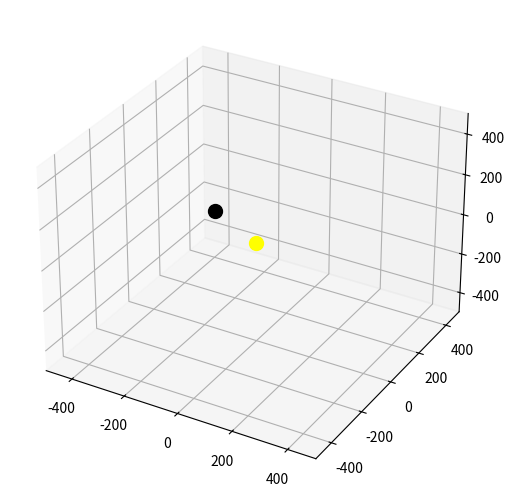

Python code for this plot:
#the example is dogshit, lets just start from scratch and make my own, ill do a basic solar system first, then ill make my rendezvous

import matplotlib . pyplot as plt
import numpy as np
import matplotlib . animation as animation
from mpl_toolkits . mplot3d import Axes3D

class space():

    def __init__(self):
        self.size = 1000
        self.bodies = []
        
        #defining matplotlib objects
        self.fig = plt.figure()
        self.ax = Axes3D(self.fig)
        self.fig.add_axes(self.ax)
        self.dT = 1
    
    def add_body(self,body):
        self.bodies.append(body)
    
    def update_planet(self):
        self.ax.clear()
        for body in self.bodies:
            body.move()
            body.draw()

    def fix_axes(self):
        self.ax.set_xlim((-self.size/2,self.size/2))
        self.ax.set_zlim((-self.size/2,self.size/2))
        self.ax.set_ylim((-self.size/2,self.size/2))
    
    def gravity_planets(self):
        for i , first in enumerate ( self . bodies ) :
            for second in self . bodies [ i + 1 :]:
                first . gravity ( second )

class body():

    def __init__(self, space, mass, position = (0,0,0), velocity = (0,0,0)):
        self.space = space
        self.mass = mass
        self.position = position
        self.velocity = velocity 
        self.colour = "black"

        self.space.add_body(self)
        
    
    def move(self):
        self.position = (self.position[0] + self.velocity[0] * Solarsys.dT, 
        self.position[1] + self.velocity[1] * Solarsys.dT, 
        self.position[2] + self.velocity[2] * Solarsys.dT)

    def draw(self):
        self.space.ax.plot(self.position[0],self.position[1],self.position[2], marker = "o", markersize = 10, color = self.colour)
    
    def gravity(self, other):
        distance = np.subtract ( other.position , self.position )
        distanceMag = np.linalg . norm ( distance )
        distanceUnit = np . divide ( distance , distanceMag )
        forceMag = self . mass * other . mass / ( distanceMag **2)
        force = np . multiply ( distanceUnit , forceMag )
        switch = 1
        for body in self , other :
            acceleration = np . divide ( force , body . mass )
            acceleration = np . multiply ( force , Solarsys.dT*switch)
            body.velocity = np.add(body.velocity,acceleration)
            switch *= -1

class sun(body):
    def __init__(self, space, mass = 1000, position = (0,0,0), velocity = (0,0,0)):
        super(sun, self).__init__(space, mass, position, velocity)
        self.colour = "yellow"
    
    def move(self):
        self.position = self.position


#intialising the actualy solarsystem
Solarsys = space()


mars = body(Solarsys, mass = 10, position = ( -100 , -50 , 150), velocity = (-4,0,0))

Sun = sun(Solarsys)

def animate(i):
    print (" The frame is : ", i)
    Solarsys.gravity_planets()
    Solarsys.update_planet()
    Solarsys.fix_axes()

anim = animation.FuncAnimation( Solarsys.fig , animate ,frames =100 , interval =100)
writergif = animation.PillowWriter(fps = 30)
anim.save(r"C:\Users\<user>\OneDrive\python\planets\animation.gif",writer = writergif)
plt.show()

    

#OMFG it actaully works, this is momentous, it is also completely trash
    



